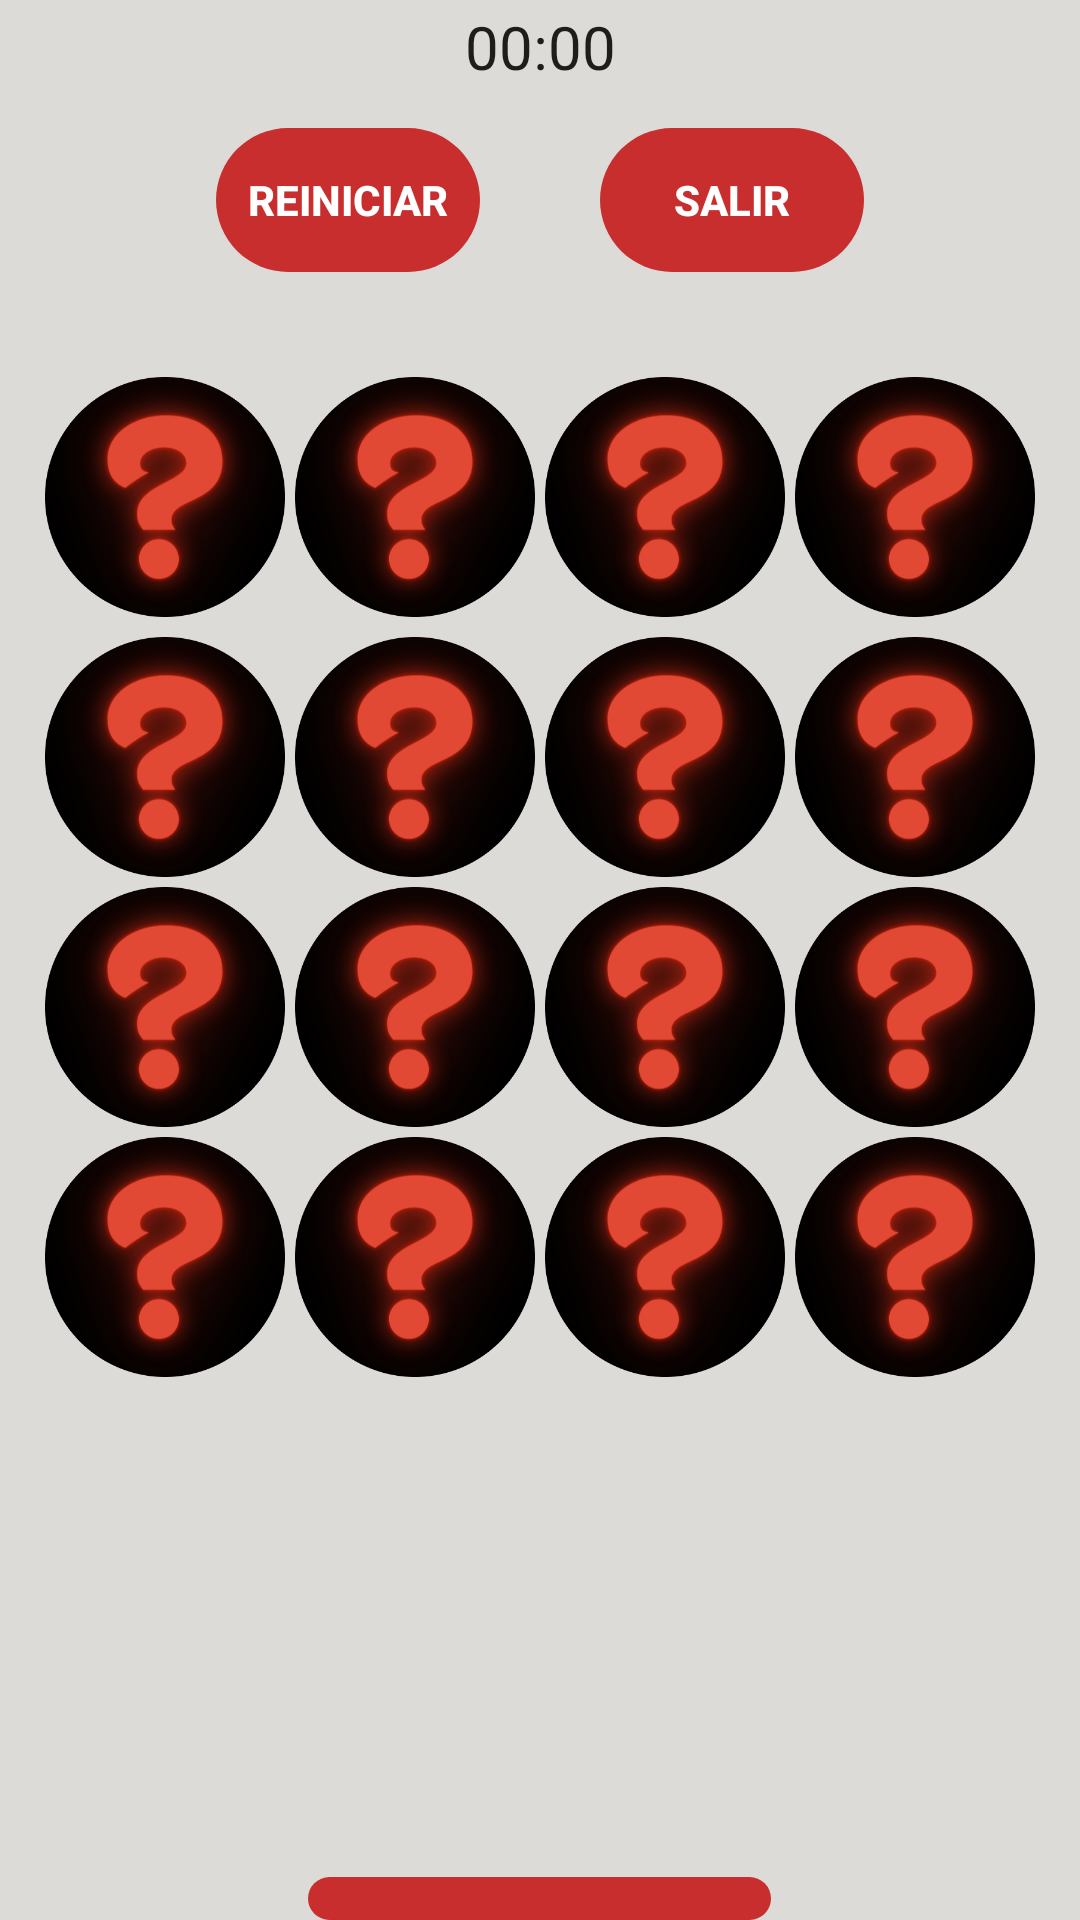

Reconstruct the res/layout file that produces this screen, plus the resources it refers to.
<!-- AndroidManifest.xml: application theme Theme.JuegoDeCartas -->
<!-- res/layout/activity_cartasanimales.xml -->
<?xml version="1.0" encoding="utf-8"?>
<LinearLayout xmlns:android="http://schemas.android.com/apk/res/android"
    android:layout_width="match_parent"
    android:layout_height="match_parent"
    android:background="#DDDBD7"
    android:gravity="center"
    android:orientation="vertical">

    <Chronometer
        android:id="@+id/cronometro"
        android:layout_width="match_parent"
        android:layout_height="31dp"
        android:layout_marginBottom="10px"
        android:gravity="center"
        android:textSize="20sp" />

    <LinearLayout
        android:layout_width="match_parent"
        android:layout_height="wrap_content"
        android:gravity="center"
        android:orientation="horizontal">

        <Button
            android:id="@+id/reinicio"
            android:layout_width="wrap_content"
            android:layout_height="wrap_content"
            android:layout_marginTop="20px"
            android:layout_marginRight="30dp"
            android:layout_marginBottom="10px"
            android:background="@drawable/redondo"
            android:backgroundTint="#C82E2E"
            android:text="@string/reiniciar"
            android:textColor="@color/white"
            android:textStyle="bold" />

        <Button
            android:id="@+id/salir"
            android:layout_width="wrap_content"
            android:layout_height="wrap_content"
            android:layout_marginLeft="10dp"
            android:layout_marginTop="20px"
            android:layout_marginBottom="10px"
            android:background="@drawable/redondo"
            android:backgroundTint="#C82E2E"
            android:text="@string/salir"
            android:textColor="@color/white"
            android:textStyle="bold" />

    </LinearLayout>

    <LinearLayout
        android:layout_width="match_parent"
        android:layout_height="wrap_content"
        android:layout_marginTop="100px"
        android:layout_marginBottom="10px"
        android:gravity="center"
        android:orientation="horizontal">

        <ImageButton
            android:id="@+id/cartaA0"
            android:layout_width="80dp"
            android:layout_height="80dp"
            android:layout_marginRight="10px"
            android:background="@drawable/circulo"

            />

        <ImageButton
            android:id="@+id/cartaA1"
            android:layout_width="80dp"
            android:layout_height="80dp"
            android:layout_marginRight="10px"
            android:background="@drawable/circulo"
            android:scaleType="centerCrop" />

        <ImageButton
            android:id="@+id/cartaA2"
            android:layout_width="80dp"
            android:layout_height="80dp"
            android:layout_marginRight="10px"
            android:background="@drawable/circulo"
            android:scaleType="centerCrop" />

        <ImageButton
            android:id="@+id/cartaA3"
            android:layout_width="80dp"
            android:layout_height="80dp"
            android:background="@drawable/circulo"
            android:scaleType="centerCrop" />
    </LinearLayout>

    <LinearLayout
        android:layout_width="match_parent"
        android:layout_height="wrap_content"
        android:layout_marginTop="10px"
        android:gravity="center"
        android:orientation="horizontal">

        <ImageButton
            android:id="@+id/cartaA4"
            android:layout_width="80dp"
            android:layout_height="80dp"
            android:layout_marginRight="10px"
            android:background="@drawable/circulo"
            android:scaleType="centerCrop" />

        <ImageButton
            android:id="@+id/cartaA5"
            android:layout_width="80dp"
            android:layout_height="80dp"
            android:layout_marginRight="10px"
            android:background="@drawable/circulo"
            android:scaleType="centerCrop" />

        <ImageButton
            android:id="@+id/cartaA6"
            android:layout_width="80dp"
            android:layout_height="80dp"
            android:layout_marginRight="10px"
            android:background="@drawable/circulo"
            android:scaleType="centerCrop" />

        <ImageButton
            android:id="@+id/cartaA7"
            android:layout_width="80dp"
            android:layout_height="80dp"
            android:background="@drawable/circulo"
            android:scaleType="centerCrop" />
    </LinearLayout>

    <LinearLayout
        android:layout_width="match_parent"
        android:layout_height="wrap_content"
        android:layout_marginTop="10px"
        android:gravity="center"
        android:orientation="horizontal">

        <ImageButton
            android:id="@+id/cartaA8"
            android:layout_width="80dp"
            android:layout_height="80dp"
            android:layout_marginRight="10px"
            android:background="@drawable/circulo"
            android:scaleType="centerCrop" />

        <ImageButton
            android:id="@+id/cartaA9"
            android:layout_width="80dp"
            android:layout_height="80dp"
            android:layout_marginRight="10px"
            android:background="@drawable/circulo"
            android:scaleType="centerCrop" />

        <ImageButton
            android:id="@+id/cartaA10"
            android:layout_width="80dp"
            android:layout_height="80dp"
            android:layout_marginRight="10px"
            android:background="@drawable/circulo"
            android:scaleType="centerCrop" />

        <ImageButton
            android:id="@+id/cartaA11"
            android:layout_width="80dp"
            android:layout_height="80dp"
            android:background="@drawable/circulo"
            android:scaleType="centerCrop" />
    </LinearLayout>

    <LinearLayout
        android:layout_width="match_parent"
        android:layout_height="wrap_content"
        android:layout_marginTop="10px"
        android:gravity="center"
        android:orientation="horizontal">

        <ImageButton
            android:id="@+id/cartaA12"
            android:layout_width="80dp"
            android:layout_height="80dp"
            android:layout_marginRight="10px"
            android:background="@drawable/circulo"
            android:scaleType="centerCrop" />

        <ImageButton
            android:id="@+id/cartaA13"
            android:layout_width="80dp"
            android:layout_height="80dp"
            android:layout_marginRight="10px"
            android:background="@drawable/circulo"
            android:scaleType="centerCrop" />

        <ImageButton
            android:id="@+id/cartaA14"
            android:layout_width="80dp"
            android:layout_height="80dp"
            android:layout_marginRight="10px"
            android:background="@drawable/circulo"
            android:scaleType="centerCrop" />

        <ImageButton
            android:id="@+id/cartaA15"
            android:layout_width="80dp"
            android:layout_height="80dp"
            android:background="@drawable/circulo"
            android:scaleType="centerCrop" />
    </LinearLayout>

    <LinearLayout
        android:layout_width="800px"
        android:layout_height="200px"
        android:layout_marginTop="50dp"
        android:gravity="center_horizontal"
        android:orientation="horizontal">

        <TextView
            android:id="@+id/textopuntuacion"
            android:layout_width="wrap_content"
            android:layout_height="match_parent"
            android:layout_gravity="center"
            android:text="@string/puntos"
            android:textColor="#C82E2E"
            android:textSize="25sp"
            android:textStyle="bold"></TextView>
    </LinearLayout>

    <Button
        android:id="@+id/mejorpuntuacion"
        android:layout_width="wrap_content"
        android:layout_height="wrap_content"
        android:layout_marginTop="50dp"
        android:background="@drawable/redondo"
        android:backgroundTint="#C82E2E"
        android:onClick="mejorpuntuacion"
        android:text="@string/puntuaci_n_alta3" />

</LinearLayout>
<!-- resources referenced by this layout -->
<resources>
  <color name="white">#FFFFFFFF</color>
  <!-- drawable circulo: png bitmap (drawable-v24, 77868 bytes) -->
  <!-- drawable redondo (drawable) -->
  <?xml version="1.0" encoding="utf-8"?>
  <shape xmlns:android="http://schemas.android.com/apk/res/android"
      android:shape="rectangle">
      <corners android:radius="150dp"/>
      <padding
          android:bottom="10dp"
          android:left="10dp"
          android:right="10dp"
          android:top="10dp"/>
  </shape>
  <string name="puntos" />
  <string name="puntuaci_n_alta3">Puntuación + alta</string>
  <string name="reiniciar">Reiniciar</string>
  <string name="salir">salir</string>
  <style name="Theme.JuegoDeCartas" parent="Theme.MaterialComponents.DayNight.DarkActionBar">
          
          <item name="colorPrimary">#C82E2E</item>
          <item name="colorPrimaryVariant">#C82E2E</item>
          <item name="colorOnPrimary">@color/white</item>
          
          <item name="colorSecondary">@color/teal_200</item>
          <item name="colorSecondaryVariant">@color/teal_700</item>
          <item name="colorOnSecondary">@color/black</item>
          
          <item name="android:statusBarColor" tools:targetApi="l">?attr/colorPrimaryVariant</item>
          
      </style>
  <color name="teal_200">#FF03DAC5</color>
  <color name="teal_700">#FF018786</color>
  <color name="black">#FF000000</color>
</resources>
